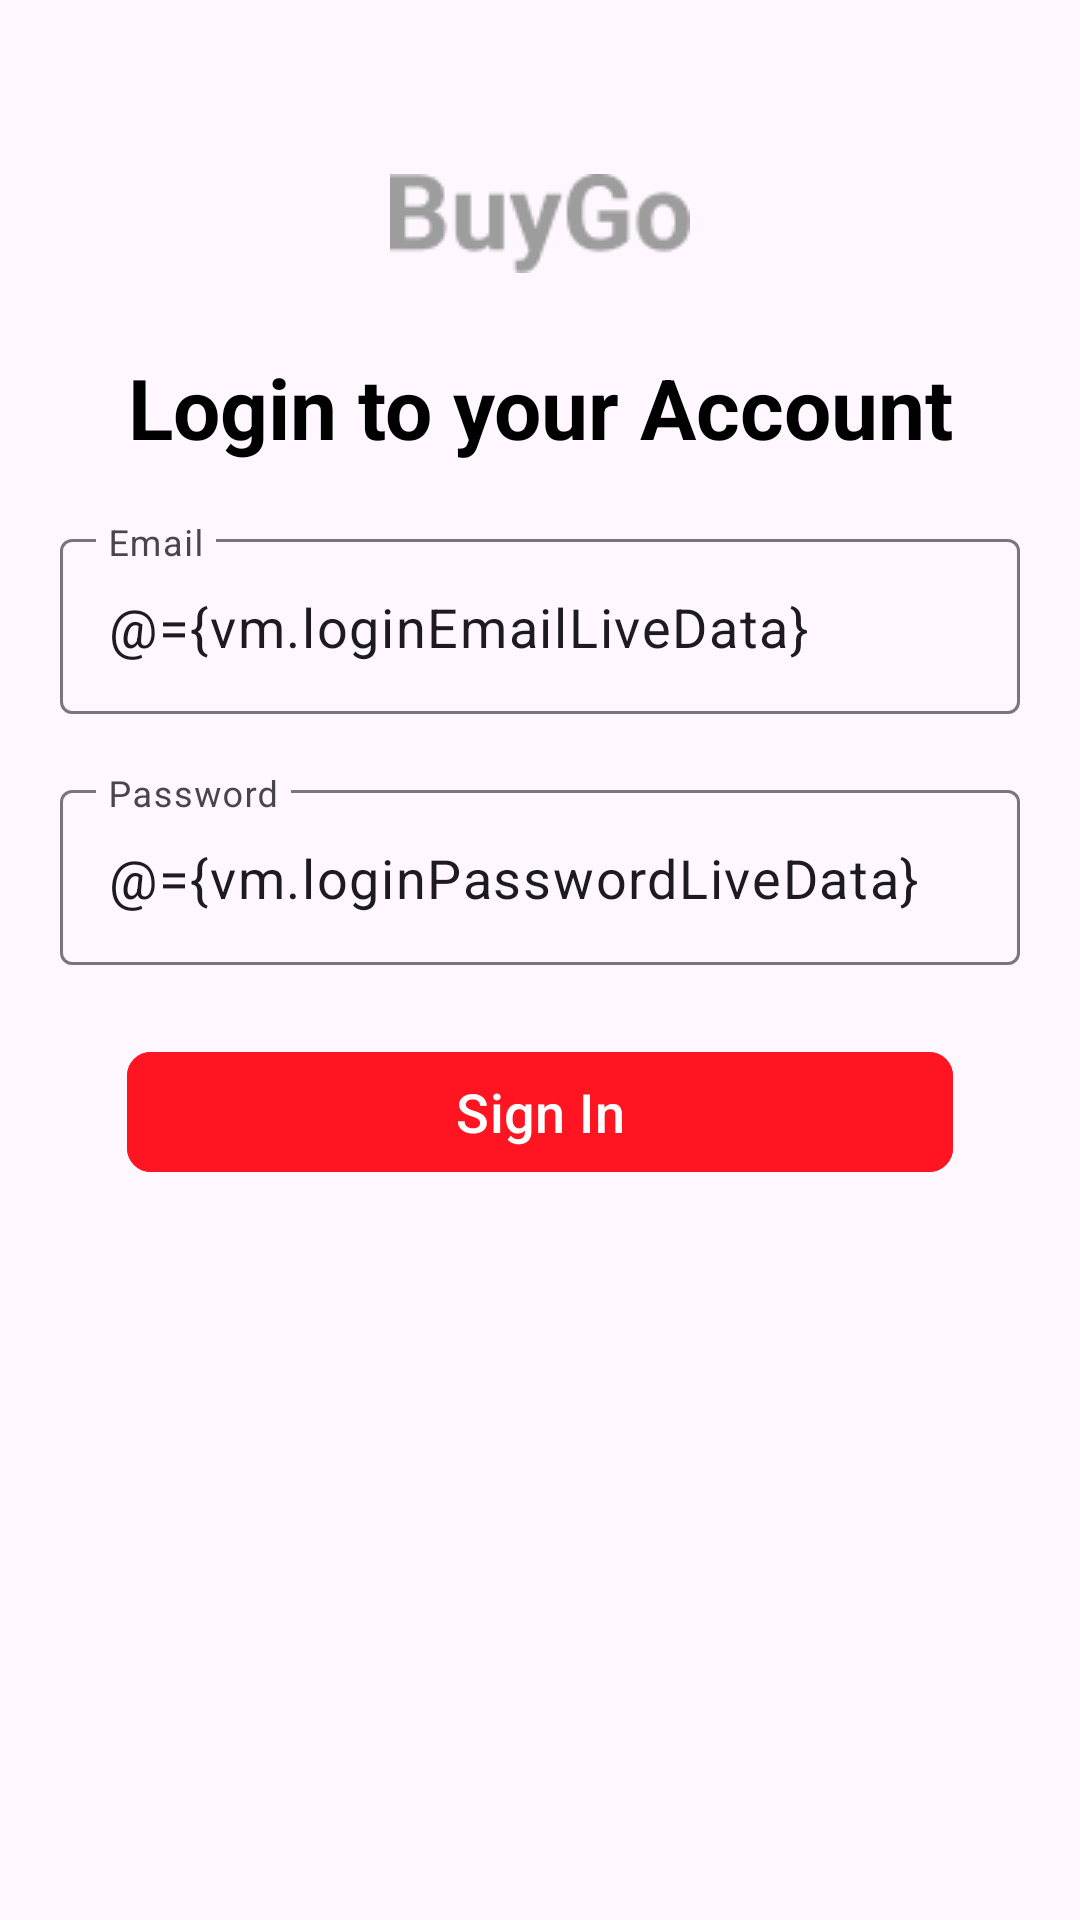

The Android layout XML behind this screen, and the referenced resources:
<!-- AndroidManifest.xml: application theme Theme.BuyGo -->
<!-- res/layout/activity_login.xml -->
<?xml version="1.0" encoding="utf-8"?>
<layout xmlns:android="http://schemas.android.com/apk/res/android"
    xmlns:app="http://schemas.android.com/apk/res-auto"
    xmlns:tools="http://schemas.android.com/tools">

    <data>

        <variable
            name="vm"
            type="com.example.buygo.ui.login.LoginViewModel" />
    </data>

    <androidx.constraintlayout.widget.ConstraintLayout
        android:id="@+id/main"
        android:layout_width="match_parent"
        android:layout_height="match_parent"
        tools:context=".ui.login.LoginActivity">

        <ImageView
            android:id="@+id/logo"
            android:layout_width="wrap_content"
            android:layout_height="wrap_content"
            android:layout_marginTop="50dp"
            android:src="@drawable/logo"
            app:layout_constraintEnd_toEndOf="parent"
            app:layout_constraintStart_toStartOf="parent"
            app:layout_constraintTop_toTopOf="parent" />

        <ImageView
            android:id="@+id/word"
            android:layout_width="wrap_content"
            android:layout_height="wrap_content"
            android:layout_marginTop="8dp"
            android:src="@drawable/word"
            app:layout_constraintEnd_toEndOf="parent"
            app:layout_constraintStart_toStartOf="parent"
            app:layout_constraintTop_toBottomOf="@id/logo" />

        <ProgressBar
            android:id="@+id/login_progress"
            android:layout_width="wrap_content"
            android:layout_height="wrap_content"
            android:visibility="gone"
            app:layout_constraintBottom_toBottomOf="parent"
            app:layout_constraintEnd_toEndOf="parent"
            app:layout_constraintHorizontal_bias="0.5"
            app:layout_constraintStart_toStartOf="parent"
            app:layout_constraintTop_toTopOf="parent"
            app:layout_constraintVertical_bias="0.5" />

        <TextView
            android:id="@+id/create_text"
            android:layout_width="wrap_content"
            android:layout_height="wrap_content"
            android:layout_marginTop="26dp"
            android:gravity="center"
            android:text="Login to your Account"
            android:textColor="@color/black"
            android:textSize="28sp"
            android:textStyle="bold"
            app:layout_constraintEnd_toEndOf="parent"
            app:layout_constraintStart_toStartOf="parent"
            app:layout_constraintTop_toBottomOf="@id/word" />

        <com.google.android.material.textfield.TextInputLayout
            android:id="@+id/login_email_text"
            android:layout_width="match_parent"
            android:layout_height="wrap_content"
            android:layout_margin="20dp"
            app:layout_constraintEnd_toEndOf="parent"
            app:layout_constraintStart_toStartOf="parent"
            app:layout_constraintTop_toBottomOf="@id/create_text">

            <EditText
                android:id="@+id/login_email"
                android:layout_width="match_parent"
                android:layout_height="wrap_content"
                android:hint="Email"
                android:inputType="textEmailAddress"
                android:text="@={vm.loginEmailLiveData}"
                android:textColorHint="#848484"
                android:textSize="18sp"
                app:errorText="@{vm.loginEmailErrorLiveData}" />
        </com.google.android.material.textfield.TextInputLayout>


        <com.google.android.material.textfield.TextInputLayout
            android:id="@+id/login_password_text"
            android:layout_width="match_parent"
            android:layout_height="wrap_content"
            android:layout_margin="20dp"
            app:layout_constraintEnd_toEndOf="parent"
            app:layout_constraintStart_toStartOf="parent"
            app:layout_constraintTop_toBottomOf="@id/login_email_text">

            <EditText
                android:id="@+id/login_password"
                android:layout_width="match_parent"
                android:layout_height="wrap_content"
                android:hint="Password"
                android:text="@={vm.loginPasswordLiveData}"
                android:textSize="18sp"
                app:errorText="@{vm.loginPasswordErrorLiveData}" />
        </com.google.android.material.textfield.TextInputLayout>

        <com.google.android.material.button.MaterialButton
            android:id="@+id/signIn_btn"
            android:layout_width="0dp"
            android:layout_height="wrap_content"
            android:layout_marginTop="25dp"
            android:backgroundTint="@color/primaryColor"
            android:onClick="@{()-> vm.login()}"
            android:paddingVertical="6dp"
            android:text="Sign In"
            android:textColor="@color/white"
            android:textSize="18sp"
            app:cornerRadius="8dp"
            app:layout_constraintEnd_toEndOf="@id/create_text"
            app:layout_constraintStart_toStartOf="@id/create_text"
            app:layout_constraintTop_toBottomOf="@id/login_password_text" />

    </androidx.constraintlayout.widget.ConstraintLayout>
</layout>
<!-- resources referenced by this layout -->
<resources>
  <color name="black">#FF000000</color>
  <color name="primaryColor">#FF1522</color>
  <color name="white">#FFFFFFFF</color>
  <!-- drawable word: png bitmap (drawable, 1878 bytes) -->
  <style name="Theme.BuyGo" parent="Base.Theme.BuyGo" />
  <style name="Base.Theme.BuyGo" parent="Theme.Material3.DayNight.NoActionBar">
          
          
      </style>
</resources>
